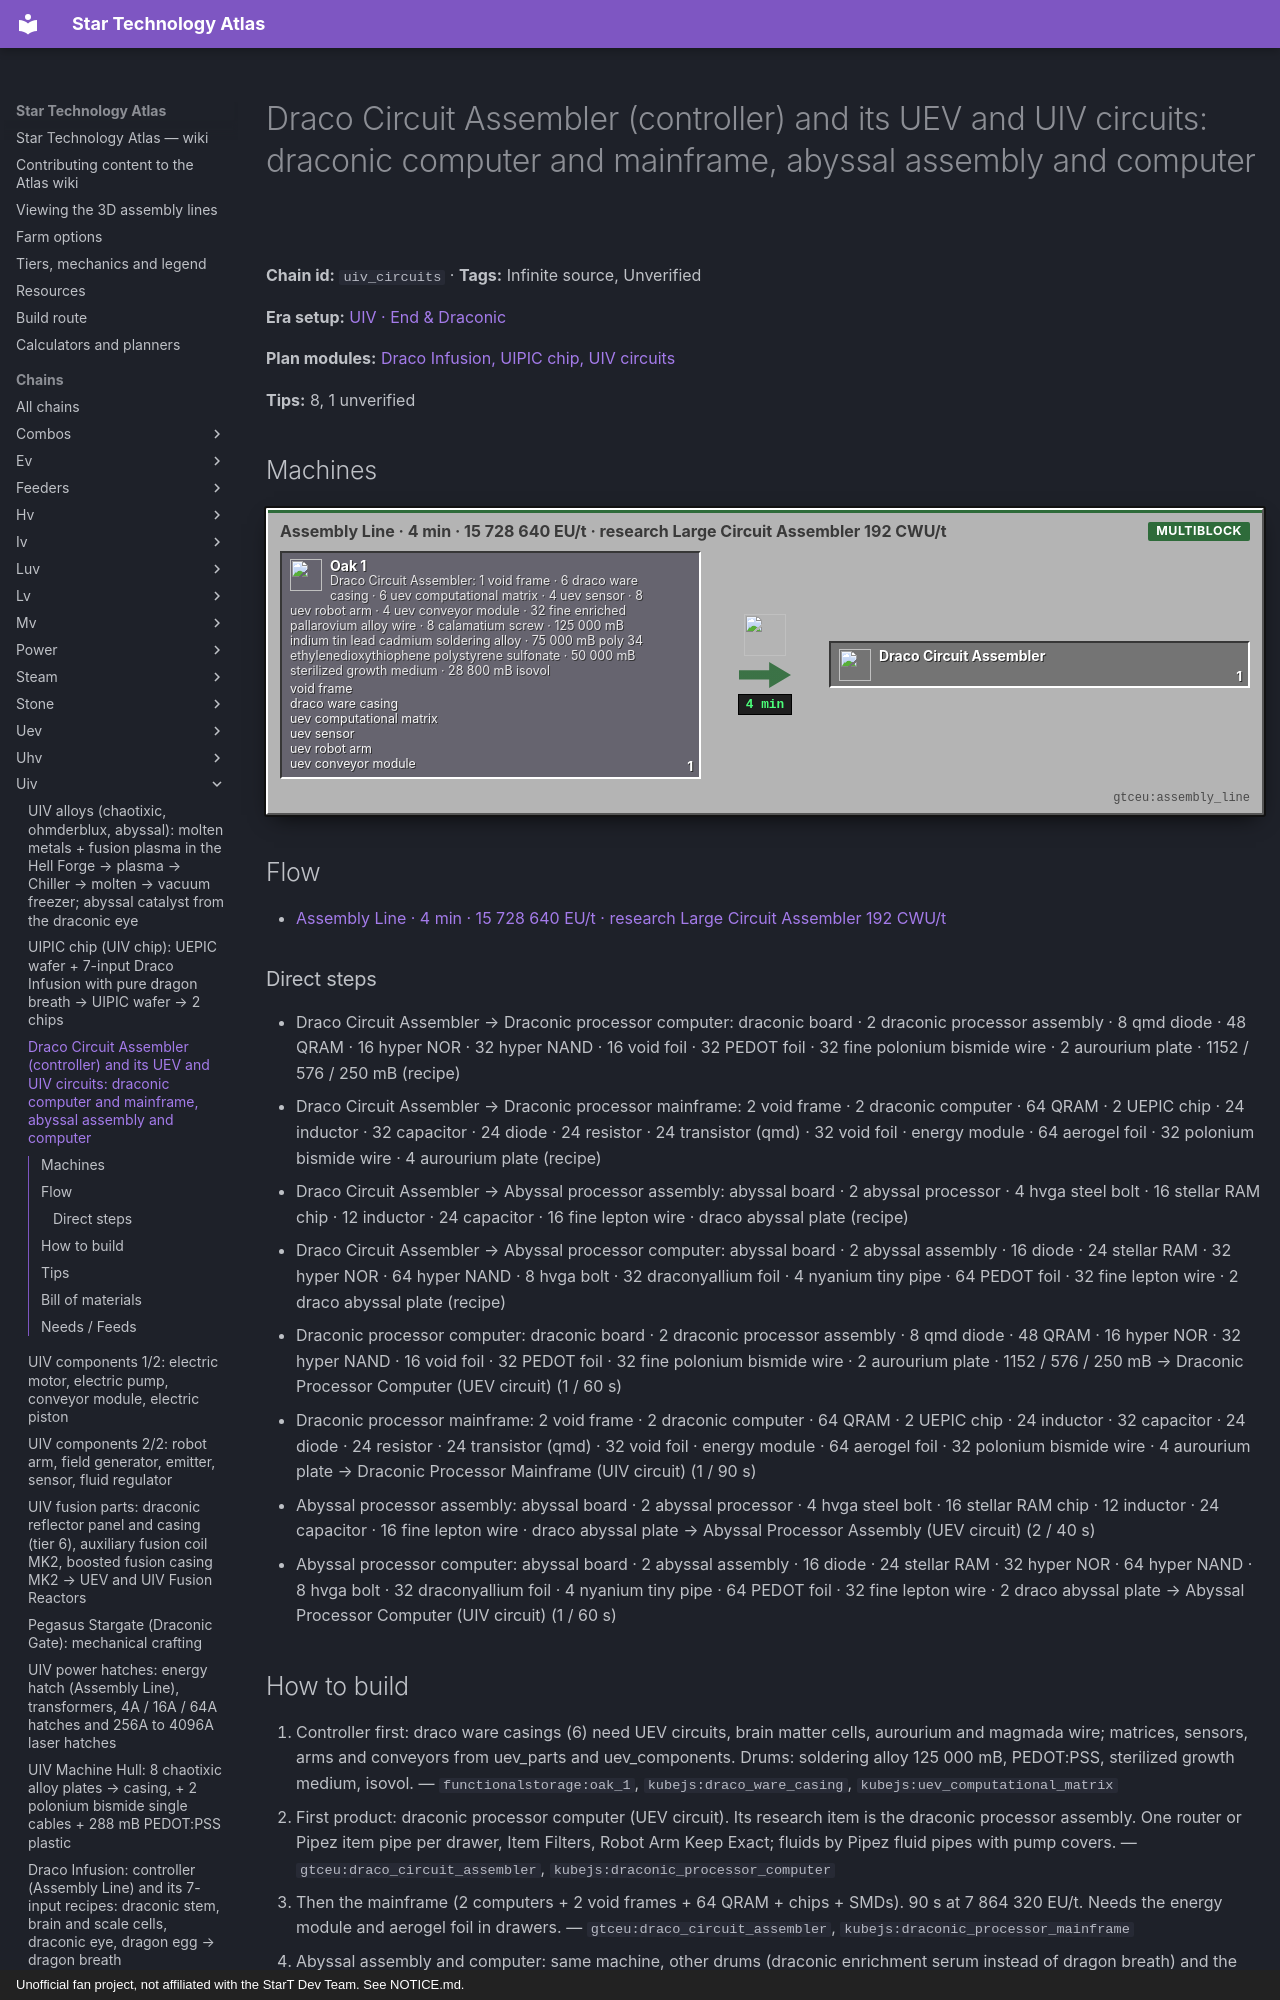

repository: BLGuyDev/StarT-Atlas · page: chains/uiv/uiv_circuits/index.html · generator: mkdocs · copyright: Unofficial fan project, not affiliated with the StarT Dev Team. See NOTICE.md.

---
kind: chain
id: uiv_circuits
order: 2170
data:
  t: |-
    Draco Circuit Assembler (controller) and its UEV and UIV circuits: draconic computer and mainframe, abyssal assembly and computer
  inf: true
  "n":
    - - g0
      - |-
        Draco Circuit Assembler: 1 void frame · 6 draco ware casing · 6 uev computational matrix · 4 uev sensor · 8 uev robot arm · 4 uev conveyor module · 32 fine enriched pallarovium alloy wire · 8 calamatium screw · 125 000 mB indium tin lead cadmium soldering alloy · 75 000 mB poly 34 ethylenedioxythiophene polystyrene sulfonate · 50 000 mB sterilized growth medium · 28 800 mB isovol
      - g
      - functionalstorage:oak_1
      - - [void frame, "gtceu:void_frame"]
        - [draco ware casing, "kubejs:draco_ware_casing"]
        - [uev computational matrix, "kubejs:uev_computational_matrix"]
        - [uev sensor, "gtceu:uev_sensor"]
        - [uev robot arm, "gtceu:uev_robot_arm"]
        - [uev conveyor module, "gtceu:uev_conveyor_module"]
    - - al
      - Assembly Line · 4 min · 15 728 640 EU/t · research Large Circuit Assembler 192 CWU/t
      - m
      - gtceu:assembly_line
    - [dc, Draco Circuit Assembler, x, "gtceu:draco_circuit_assembler"]
    - - g1
      - |-
        Draconic processor computer: draconic board · 2 draconic processor assembly · 8 qmd diode · 48 QRAM · 16 hyper NOR · 32 hyper NAND · 16 void foil · 32 PEDOT foil · 32 fine polonium bismide wire · 2 aurourium plate · 1152 / 576 / 250 mB
      - g
      - functionalstorage:oak_1
      - - [Draconic circuit board, "kubejs:draconic_printed_circuit_board"]
        - [Draconic processor assembly, "kubejs:draconic_processor_assembly"]
        - [QRAM chip, "kubejs:qram_chip"]
        - [Aurourium plate, "gtceu:aurourium_plate"]
    - - g2
      - |-
        Draconic processor mainframe: 2 void frame · 2 draconic computer · 64 QRAM · 2 UEPIC chip · 24 inductor · 32 capacitor · 24 diode · 24 resistor · 24 transistor (qmd) · 32 void foil · energy module · 64 aerogel foil · 32 polonium bismide wire · 4 aurourium plate
      - g
      - functionalstorage:oak_1
      - - [Void frame, "gtceu:void_frame"]
        - [Draconic processor computer, "kubejs:draconic_processor_computer"]
        - [UEPIC chip, "kubejs:uepic_chip"]
        - [Energy module, "gtceu:energy_module"]
    - - g3
      - |-
        Abyssal processor assembly: abyssal board · 2 abyssal processor · 4 hvga steel bolt · 16 stellar RAM chip · 12 inductor · 24 capacitor · 16 fine lepton wire · draco abyssal plate
      - g
      - functionalstorage:oak_1
      - - [Abyssal circuit board, "kubejs:abyssal_printed_circuit_board"]
        - [Abyssal processor, "kubejs:abyssal_processor"]
        - [Stellar RAM chip, "kubejs:stellar_ram_chip"]
        - [Draco abyssal plate, "gtceu:draco_abyssal_plate"]
    - - g4
      - |-
        Abyssal processor computer: abyssal board · 2 abyssal assembly · 16 diode · 24 stellar RAM · 32 hyper NOR · 64 hyper NAND · 8 hvga bolt · 32 draconyallium foil · 4 nyanium tiny pipe · 64 PEDOT foil · 32 fine lepton wire · 2 draco abyssal plate
      - g
      - functionalstorage:oak_1
      - - [Abyssal processor assembly, "kubejs:abyssal_processor_assembly"]
        - [Draconyallium foil, "gtceu:draconyallium_foil"]
        - [Nyanium tiny pipe, "gtceu:nyanium_tiny_fluid_pipe"]
    - [o1, "Draconic Processor Computer (UEV circuit)", o, "kubejs:draconic_processor_computer"]
    - [o2, "Draconic Processor Mainframe (UIV circuit)", o, "kubejs:draconic_processor_mainframe"]
    - [o3, "Abyssal Processor Assembly (UEV circuit)", o, "kubejs:abyssal_processor_assembly"]
    - [o4, "Abyssal Processor Computer (UIV circuit)", o, "kubejs:abyssal_processor_computer"]
  e:
    - [g0, al, "1"]
    - [al, dc, "1 / 4 min"]
    - [dc, g1, recipe]
    - [dc, g2, recipe]
    - [dc, g3, recipe]
    - [dc, g4, recipe]
    - [g1, o1, "1 / 60 s"]
    - [g2, o2, "1 / 90 s"]
    - [g3, o3, "2 / 40 s"]
    - [g4, o4, "1 / 60 s"]
  tips:
    - |-
      Source: kjs additions/progression/circuitry/{draco_circuit_assembly,circuits}.js and utils/tags.js. Controller: Assembly Line 4800 ticks, VHA[UIV] = 15 728 640 EU/t, station research Large Circuit Assembler (VA[UEV], 192 CWU/t); void frame + 6 draco ware casings + 6 UEV computational matrices + 4 UEV sensors + 8 UEV robot arms + 4 UEV conveyor modules + 32 fine enriched pallarovium alloy wire + 8 calamatium screws; 125 000 mB indium tin lead cadmium soldering alloy + 75 000 mB PEDOT:PSS + 50 000 mB sterilized growth medium + 28 800 mB isovol. Draco ware casing: Assembly Line 400 ticks, VHA[UIV], research High Power Casing (216 CWU/t): trikoductive neutro steel frame + 6 draconic brain matter cells + 2 UEV circuits + UEV sensor + 32 fine aurourium wire + 32 fine magmada alloy wire, 1008 mB PEDOT:PSS + 2250 mB dragon breath.
    - |-
      The machine runs two recipe types (startup draco_circuit_assembly.js): draco_circuit_assembler (the circuits below, each with station research of the previous item) and draco_bulk_circuiter (8 to 24 universal circuits per run from boards and SoCs, EU/3.5 of a high tier: for example 8 LuV universal circuits at VA[UHV] / 3.5). Circuit tags: UEV = runic processor mainframe, draconic processor computer, abyssal processor assembly; UIV = draconic processor mainframe, abyssal processor computer; UXV = abyssal processor mainframe (utils/tags.js).
    - |-
      Recipes (all with naquadated soldering alloy, PEDOT:PSS and dragon breath or draconic enrichment serum = DES): draconic processor computer (UEV): 1200 ticks, VA[UHV] = 1 966 080 EU/t, research draconic processor assembly 176 CWU/t, 1152 mB solder + 576 mB PEDOT:PSS + 250 mB dragon breath. Draconic processor mainframe (UIV): 1800 ticks, VA[UEV] = 7 864 320 EU/t, research draconic processor computer 192 CWU/t, 2304 + 1152 mB + 500 mB dragon breath. Abyssal processor assembly (UEV, 2 per run): 800 ticks, VA[UEV], research abyssal processor 216 CWU/t, 1152 + 576 mB + 250 mB DES. Abyssal processor computer (UIV): 1200 ticks, VA[UEV], 240 CWU/t, 2304 + 1152 mB + 500 mB DES.
    - |-
      Prerequisites you must already have (UV and UHV pages): draconic processing unit, draconic microchip processor, draconic processor, draconic processor assembly, abyssal processing unit, abyssal processor, QRAM chips (+ stellar RAM chips for the abyssal ones), hyper NAND and NOR memory chips, void foil, aerogel foil, qmd SMDs (draconic qmd transistor, resistor, capacitor, diode, inductor). Boards (circuits.js): draconic circuit board = 48 runic circuit boards + neutronium drum + UV pump + UV sensor + 2 ZPM circuits + 16 aurourium foil + 2000 mB dragon breath, circuit assembler, sterile cleanroom, VA[UV], 1200 ticks, 48 boards; abyssal circuit board = 64 draconic circuit boards + blank injection catalyst + UHV pump + UHV sensor + 2 UV circuits + 16 draco abyssal foil + 6000 mB draconic enrichment serum, VHA[UEV], 1200 ticks, 64 boards, in the Abyssal Containment Room (the printed-board step between them: Unverified). That room is a UXV-voltage Assembly Line recipe (start_core:abyssal_containment_room: draco abyssal frame + 8 draco ware casings + 4 abyssal inductors + 12 UIV computational matrices + 2 UIV micropower routers + 8 UIV microfluidic flow valves + 64 fine rhenium super composite alloy wire + 4 UIV field generators + 224 UEPIC chips, 46 080 mB solder + 8640 mB PEDOT:PSS + 5760 mB perfluoroelastomer rubber, research abyssal inductor hull 224 CWU/t).
    - |-
      Consumption: the draconic mainframe needs 2 draconic computers = 4 draconic assemblies = 8 draconic processors; with 2 UEPIC chips, 64 QRAM chips, 24 qmd SMDs per type and 1 energy module. The abyssal computer needs 2 abyssal assemblies = 4 abyssal processors, 24 stellar RAM chips and 32 draconyallium foil. The UEV circuits for the Hell Forge, Chiller and heat chambers (uev_multis) are the first customers; UIV circuits go into the UIV hull-tier machines, fusion reactor (4 UIV circuits for UEV; 4 UXV for UIV), Ultimate EBF (8) and atomic materialization plant (12).
    - |-
      Draco Circuit Assembler facts (verified): it is ONE multiblock with two recipe types (draco_circuit_assembler and draco_bulk_circuiter), not separate machines; Assembly Line VHA[UIV] = 15 728 640 EU/t. Its recipes carry no cleanroom requirement (the normal circuit assembler recipes ask for a cleanroom or sterile room), which is why it replaces the cleanroom circuit assemblers in UEV and UIV; the controller recipe burns 50 000 mB sterilized growth medium (SGM, uv_bio2), and each ASG computational matrix 5000 mB. Parallel hatches: the UEV absolute parallel hatch asks for UIV circuits (4 + 2) and the UIV one for UXV circuits (abyssal mainframe). Draconic computer VA[UHV], mainframe VA[UEV] with 2 UEPIC chips.
    - |-
      Sub-steps people skip: (1) research chain: the station research item of each recipe must be made and scanned in order (processor assembly → computer → mainframe); (2) the recipe EU/t is above a single UEV hatch for the mainframe: use laser target hatches or 4A/16A hatches; (3) abyssal circuits need the Abyssal Containment Room, not a plain cleanroom; (4) keep 2 drawers of draconic brain matter cells and a spare draconic eye for the abyssal mainframe (UXV, next era).
    - |-
      Unverified: the draconic board and unit recipes in detail (UV and UHV pages), the qmd SMD lines, hatch minimums of the Draco Circuit Assembler, and how the abyssal room attaches to the multiblock.
  b:
    - ["gtceu:draco_circuit_assembler", 1]
    - ["gtceu:assembly_line", 1]
    - ["gtceu:research_station", 1]
    - ["gtceu:uhv_input_bus", 6]
    - ["gtceu:uhv_input_hatch", 4]
    - ["functionalstorage:oak_1", 24]
    - ["modularrouters:modular_router", 14]
    - ["gtceu:lv_robot_arm", 14]
    - ["gtceu:item_filter", 14]
    - ["pipez:item_pipe", 16]
    - ["pipez:fluid_pipe", 8]
    - ["gtceu:steel_drum", 8]
  how:
    - i: ["functionalstorage:oak_1", "kubejs:draco_ware_casing", "kubejs:uev_computational_matrix"]
      t: |-
        Controller first: draco ware casings (6) need UEV circuits, brain matter cells, aurourium and magmada wire; matrices, sensors, arms and conveyors from uev_parts and uev_components. Drums: soldering alloy 125 000 mB, PEDOT:PSS, sterilized growth medium, isovol.
    - i: ["gtceu:draco_circuit_assembler", "kubejs:draconic_processor_computer"]
      t: |-
        First product: draconic processor computer (UEV circuit). Its research item is the draconic processor assembly. One router or Pipez item pipe per drawer, Item Filters, Robot Arm Keep Exact; fluids by Pipez fluid pipes with pump covers.
    - i: ["gtceu:draco_circuit_assembler", "kubejs:draconic_processor_mainframe"]
      t: Then the mainframe (2 computers + 2 void frames + 64 QRAM + chips + SMDs). 90 s at 7 864 320 EU/t. Needs the energy
